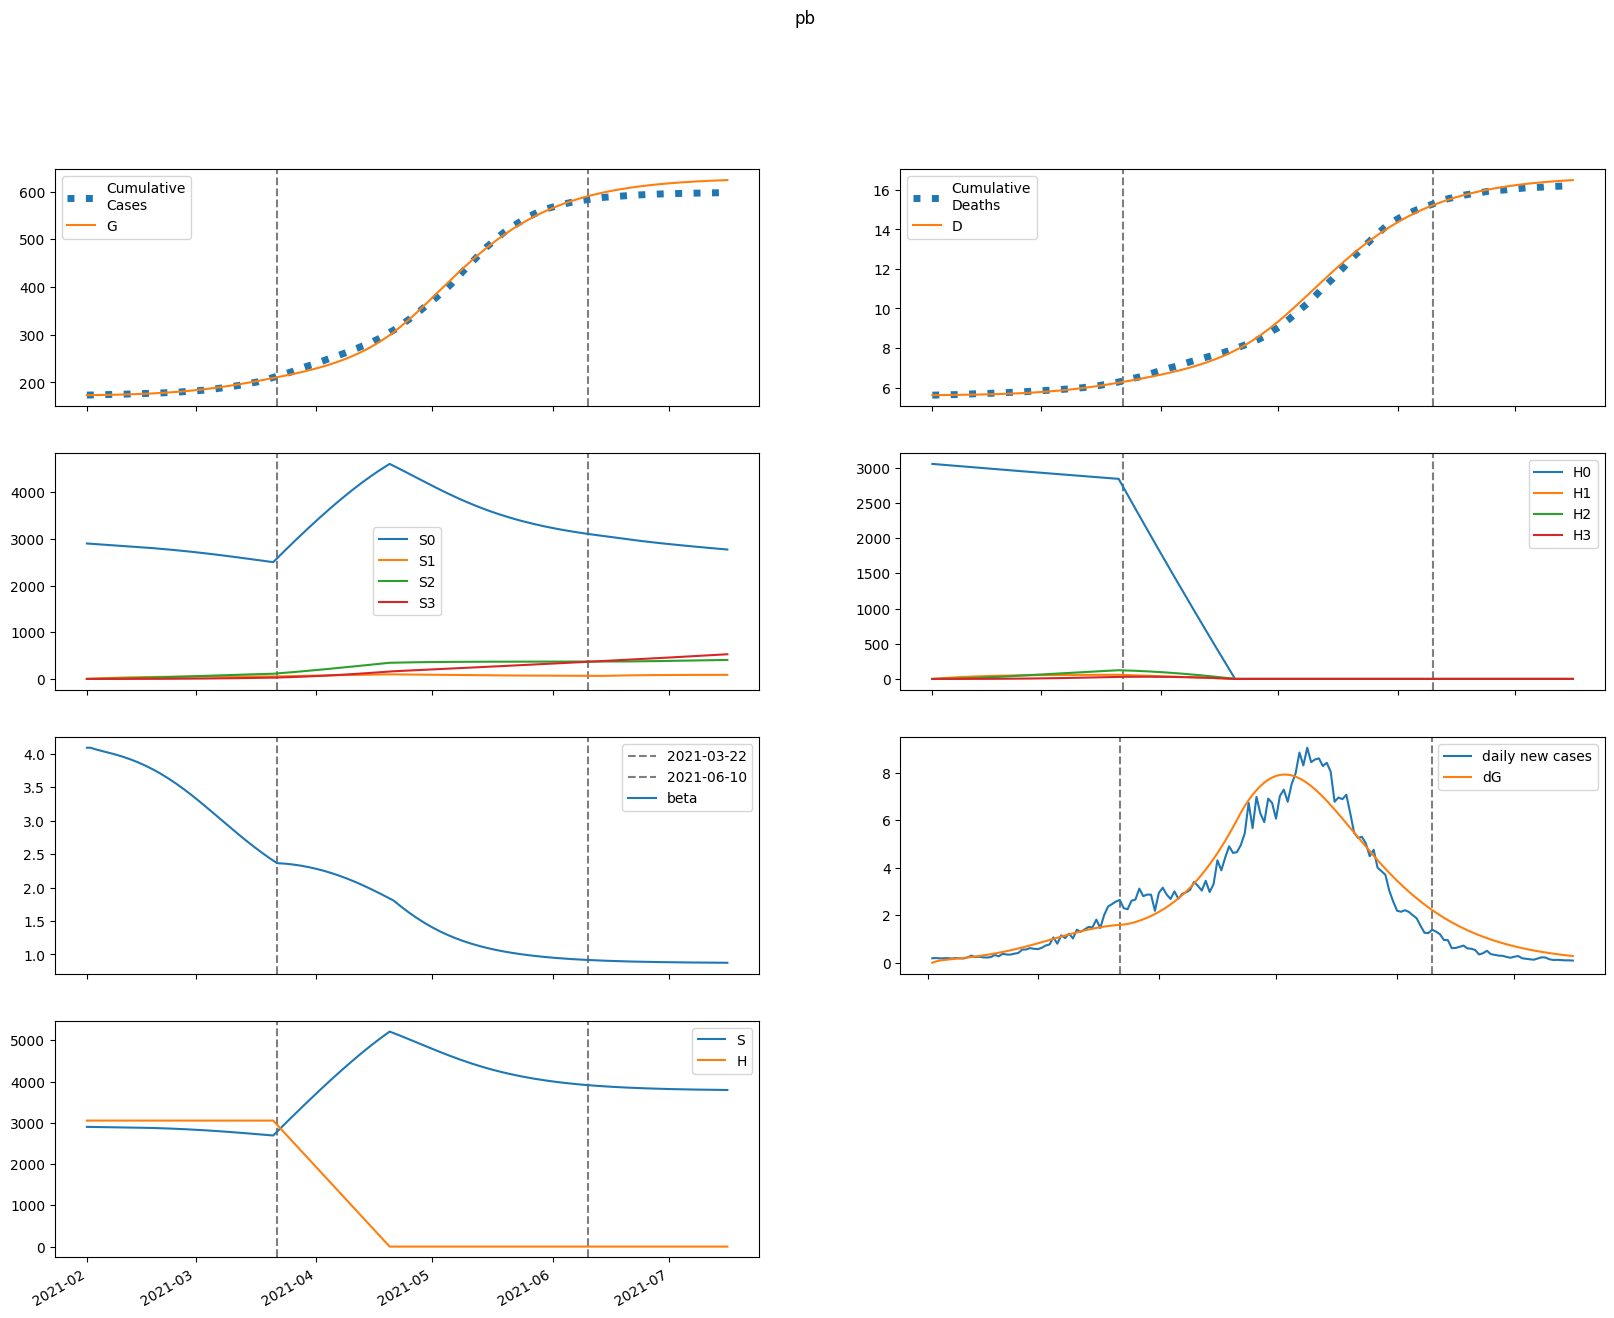

The table this chart was drawn from, first rows:
series, 2021-02-01, 2021-02-02, 2021-02-03, 2021-02-04, 2021-02-05, 2021-02-06, 2021-02-07, 2021-02-08, 2021-02-09, 2021-02-10, 2021-02-11, 2021-02-12, 2021-02-13, 2021-02-14, 2021-02-15, 2021-02-16, 2021-02-17, 2021-02-18, 2021-02-19, 2021-02-20, 2021-02-21, 2021-02-22, 2021-02-23
S, 2901773, 2900357, 2899214, 2898173, 2897141, 2896071, 2894933, 2893709, 2892387, 2890957, 2889409, 2887734, 2885923, 2883968, 2881860, 2879590, 2877150, 2874529, 2871721, 2868717, 2865508, 2862089, 2858451
E, 124.6, 1517, 2355, 2926, 3372, 3768, 4153, 4545, 4958, 5397, 5865, 6367, 6904, 7478, 8090, 8742, 9434, 10167, 10942, 11758, 12614, 13511, 14446
I, 693.8, 569.9, 527.4, 528, 552.3, 590.7, 638.6, 693.7, 755, 822.2, 895.2, 974.3, 1060, 1152, 1251, 1357, 1470, 1592, 1722, 1860, 2006, 2161, 2325
A, 2620, 2116, 1933, 1919, 1998, 2131, 2301, 2498, 2717, 2958, 3220, 3503, 3810, 4140, 4494, 4875, 5282, 5718, 6182, 6676, 7201, 7755, 8341
IH, 0.0, 27.75, 36.56, 39.23, 40.57, 42.21, 44.56, 47.64, 51.38, 55.68, 60.5, 65.81, 71.61, 77.9, 84.7, 92.03, 99.91, 108.4, 117.4, 127.1, 137.4, 148.4, 160
IN, 101.3, 189.3, 247.5, 291.9, 330.5, 367.6, 405.4, 445.3, 487.9, 533.8, 583.5, 637.3, 695.6, 758.7, 826.9, 900.5, 979.9, 1065, 1158, 1256, 1362, 1476, 1597
D, 5615, 5615, 5617, 5619, 5621, 5623, 5626, 5628, 5631, 5634, 5637, 5640, 5644, 5648, 5653, 5657, 5663, 5668, 5674, 5681, 5688, 5696, 5705
R, 0.0, 537.4, 997.9, 1433, 1873, 2334, 2828, 3361, 3941, 4572, 5258, 6006, 6820, 7706, 8669, 9714, 10849, 12080, 13412, 14854, 16411, 18092, 19904
G, 173276, 173281, 173345, 173443, 173566, 173707, 173865, 174039, 174229, 174437, 174663, 174908, 175175, 175464, 175777, 176116, 176482, 176877, 177303, 177761, 178253, 178782, 179347
H, 3053940, 3053940, 3053940, 3053940, 3053940, 3053940, 3053940, 3053940, 3053940, 3053940, 3053940, 3053940, 3053940, 3053940, 3053940, 3053940, 3053940, 3053940, 3053940, 3053940, 3053940, 3053940, 3053940
S0, 2901773, 2896006, 2890523, 2885151, 2879797, 2874415, 2868974, 2863459, 2857856, 2852156, 2846349, 2840428, 2834383, 2828208, 2821892, 2815429, 2808810, 2802027, 2795072, 2787937, 2780615, 2773101, 2765387
E0, 124.6, 1517, 2354, 2921, 3364, 3756, 4135, 4522, 4927, 5357, 5816, 6307, 6832, 7393, 7990, 8625, 9300, 10013, 10767, 11560, 12392, 13262, 14169
I0, 693.8, 569.9, 527.4, 527.9, 552, 590.2, 637.7, 692.2, 752.8, 819.1, 891, 968.8, 1053, 1143, 1240, 1344, 1455, 1574, 1700, 1835, 1978, 2129, 2288
A0, 2620, 2116, 1933, 1918, 1997, 2129, 2297, 2492, 2709, 2946, 3204, 3483, 3784, 4108, 4455, 4828, 5226, 5652, 6105, 6587, 7098, 7638, 8208
IH0, 0.0, 27.75, 36.56, 39.23, 40.57, 42.2, 44.53, 47.59, 51.29, 55.55, 60.31, 65.55, 71.26, 77.45, 84.13, 91.32, 99.04, 107.3, 116.2, 125.6, 135.7, 146.4, 157.7
IN0, 101.3, 189.3, 247.5, 291.9, 330.5, 367.6, 405.3, 445, 487.4, 533.1, 582.5, 635.8, 693.5, 755.8, 823.1, 895.7, 973.9, 1058, 1148, 1245, 1349, 1460, 1578
D0, 5615, 5615, 5617, 5619, 5621, 5623, 5626, 5628, 5631, 5634, 5637, 5640, 5644, 5648, 5653, 5657, 5662, 5668, 5674, 5681, 5688, 5696, 5704
R0, 0.0, 537.4, 997.9, 1433, 1873, 2334, 2827, 3360, 3938, 4567, 5252, 5996, 6806, 7686, 8642, 9679, 10803, 12021, 13339, 14763, 16301, 17959, 19744
G0, 173276, 173281, 173345, 173443, 173566, 173706, 173864, 174037, 174226, 174433, 174657, 174900, 175165, 175451, 175760, 176095, 176456, 176845, 177265, 177716, 178200, 178719, 179274
H0, 3053940, 3049359, 3044785, 3040218, 3035657, 3031104, 3026557, 3022017, 3017484, 3012958, 3008439, 3003926, 2999420, 2994921, 2990429, 2985943, 2981464, 2976992, 2972526, 2968068, 2963616, 2959170, 2954731
S1, 0.0, 4351, 8380, 12113, 15570, 18771, 21733, 24474, 27009, 29352, 31516, 33515, 35360, 37060, 38627, 40069, 41395, 42612, 43729, 44750, 45684, 46536, 47311
E1, 0.0, 0.0, 1.713, 4.381, 7.817, 12.01, 16.99, 22.79, 29.42, 36.91, 45.28, 54.54, 64.71, 75.81, 87.85, 100.9, 114.8, 129.8, 145.7, 162.7, 180.6, 199.5, 219.3
I1, 0.0, 0.0, 0.0, 0.07174, 0.2419, 0.5242, 0.9296, 1.468, 2.149, 2.981, 3.973, 5.13, 6.46, 7.968, 9.66, 11.54, 13.62, 15.89, 18.37, 21.06, 23.95, 27.06, 30.38
A1, 0.0, 0.0, 0.0, 0.2709, 0.9096, 1.964, 3.471, 5.463, 7.974, 11.03, 14.66, 18.89, 23.74, 29.23, 35.37, 42.19, 49.7, 57.92, 66.86, 76.54, 86.96, 98.14, 110.1
IH1, 0.0, 0.0, 0.0, 0.0, 0.00287, 0.0111, 0.02647, 0.05031, 0.08368, 0.1275, 0.1825, 0.2494, 0.3289, 0.4215, 0.5277, 0.6481, 0.7831, 0.9331, 1.098, 1.28, 1.477, 1.691, 1.921
IN1, 0.0, 0.0, 0.0, 0.0, 0.01048, 0.04441, 0.1151, 0.2357, 0.419, 0.6776, 1.024, 1.469, 2.024, 2.701, 3.508, 4.457, 5.555, 6.811, 8.234, 9.832, 11.61, 13.58, 15.74
D1, 0.0, 0.0, 0.0, 0.0, 0.0, 0.0001632, 0.0007941, 0.002299, 0.00516, 0.009918, 0.01716, 0.02754, 0.04172, 0.06042, 0.08438, 0.1144, 0.1512, 0.1958, 0.2488, 0.3113, 0.384, 0.468, 0.5641
R1, 0.0, 0.0, 0.0, 0.0, 0.05419, 0.2388, 0.6424, 1.364, 2.51, 4.197, 6.55, 9.699, 13.78, 18.94, 25.33, 33.11, 42.42, 53.45, 66.34, 81.29, 98.47, 118.1, 140.2
G1, 0.0, 0.0, 0.0, 0.07174, 0.2552, 0.5826, 1.085, 1.797, 2.751, 3.983, 5.529, 7.425, 9.709, 12.42, 15.59, 19.27, 23.5, 28.3, 33.74, 39.84, 46.66, 54.22, 62.57
H1, 0.0, 4581, 8828, 12764, 16413, 19794, 22927, 25829, 28517, 31006, 33311, 35444, 37419, 39245, 40934, 42496, 43939, 45273, 46505, 47642, 48691, 49658, 50550
S2, 0.0, 0.0, 310.6, 905.3, 1759, 2850, 4156, 5657, 7337, 9176, 11161, 13275, 15507, 17843, 20271, 22781, 25363, 28007, 30705, 33448, 36230, 39042, 41880
E2, 0.0, 0.0, 0.0, 0.03906, 0.144, 0.3429, 0.6666, 1.149, 1.824, 2.731, 3.909, 5.397, 7.24, 9.482, 12.17, 15.35, 19.08, 23.39, 28.36, 34.01, 40.41, 47.6, 55.62
I2, 0.0, 0.0, 0.0, 0.0, 0.001636, 0.007363, 0.02035, 0.04448, 0.0843, 0.145, 0.2324, 0.3529, 0.5132, 0.721, 0.9839, 1.31, 1.71, 2.19, 2.763, 3.436, 4.221, 5.128, 6.168
A2, 0.0, 0.0, 0.0, 0.0, 0.006177, 0.02772, 0.07641, 0.1665, 0.3149, 0.5404, 0.8643, 1.31, 1.901, 2.666, 3.632, 4.831, 6.292, 8.051, 10.14, 12.6, 15.46, 18.76, 22.53
IH2, 0.0, 0.0, 0.0, 0.0, 0.0, 6.542295652197809e-05, 0.000327, 0.0009762, 0.002263, 0.004494, 0.00803, 0.01328, 0.0207, 0.0308, 0.04411, 0.06123, 0.08278, 0.1094, 0.1419, 0.1809, 0.2271, 0.2815, 0.3447
IN2, 0.0, 0.0, 0.0, 0.0, 0.0, 0.0002388, 0.001283, 0.004085, 0.01004, 0.02103, 0.03943, 0.06817, 0.1107, 0.1711, 0.2538, 0.364, 0.5074, 0.6902, 0.919, 1.201, 1.545, 1.958, 2.448
D2, 0.0, 0.0, 0.0, 0.0, 0.0, 0.0, 3.7197705889289406e-06, 2.2310589946853564e-05, 7.781693238153922e-05, 0.0002065, 0.000462, 0.0009186, 0.001674, 0.002851, 0.004601, 0.007109, 0.01059, 0.0153, 0.02152, 0.02959, 0.03987, 0.05279, 0.06879
R2, 0.0, 0.0, 0.0, 0.0, 0.0, 0.001235, 0.006841, 0.02244, 0.05672, 0.122, 0.2349, 0.4166, 0.6934, 1.098, 1.667, 2.447, 3.488, 4.851, 6.601, 8.813, 11.57, 14.97, 19.1
G2, 0.0, 0.0, 0.0, 0.0, 0.001636, 0.007667, 0.02203, 0.04994, 0.09804, 0.1744, 0.2888, 0.4525, 0.6785, 0.9817, 1.379, 1.888, 2.531, 3.33, 4.31, 5.497, 6.922, 8.614, 10.61
H2, 0.0, 0.0, 327.2, 953.9, 1854, 3005, 4383, 5968, 7742, 9687, 11786, 14025, 16390, 18868, 21446, 24115, 26863, 29682, 32562, 35496, 38477, 41497, 44550
S3, 0.0, 0.0, 0.0, 3.698, 14.47, 35.41, 69.33, 118.8, 186.1, 273.4, 382.6, 515.4, 673.4, 857.8, 1070, 1311, 1582, 1884, 2217, 2581, 2979, 3409, 3873
E3, 0.0, 0.0, 0.0, 0.0, 0.0002633, 0.001281, 0.00381, 0.008914, 0.018, 0.03284, 0.05562, 0.08897, 0.136, 0.2004, 0.2862, 0.3984, 0.5422, 0.7237, 0.9495, 1.227, 1.564, 1.968, 2.45
I3, 0.0, 0.0, 0.0, 0.0, 0.0, 1.1024279919939715e-05, 6.260772766278061e-05, 0.0002105, 0.0005446, 0.001197, 0.002349, 0.004241, 0.007178, 0.01154, 0.01778, 0.02646, 0.03822, 0.05382, 0.07411, 0.1001, 0.1328, 0.1736, 0.2237
A3, 0.0, 0.0, 0.0, 0.0, 0.0, 4.163472249333919e-05, 0.0002359, 0.0007912, 0.002043, 0.00448, 0.008777, 0.01582, 0.02673, 0.04289, 0.066, 0.09807, 0.1415, 0.1989, 0.2736, 0.369, 0.4893, 0.6387, 0.8223
IH3, 0.0, 0.0, 0.0, 0.0, 0.0, 0.0, 4.409711967975886e-07, 2.722990815820393e-06, 9.770488222664367e-06, 2.6630313443397767e-05, 6.108448447990197e-05, 0.0001243, 0.0002313, 0.0004018, 0.0006608, 0.001039, 0.001574, 0.002309, 0.003298, 0.0046, 0.006284, 0.00843, 0.01113
IN3, 0.0, 0.0, 0.0, 0.0, 0.0, 0.0, 1.6097746494611271e-06, 1.053964398402952e-05, 3.988841668628405e-05, 0.0001142, 0.0002739, 0.0005808, 0.001124, 0.002024, 0.003442, 0.005585, 0.008713, 0.01315, 0.01927, 0.02755, 0.03854, 0.05285, 0.07124
D3, 0.0, 0.0, 0.0, 0.0, 0.0, 0.0, 0.0, 2.507241762853414e-08, 1.798942368963569e-07, 7.354175067432976e-07, 2.249544381878211e-06, 5.722641302099077e-06, 1.2788102061687859e-05, 2.5938048680749e-05, 4.878440674919842e-05, 8.635574697643827e-05, 0.0001454, 0.0002349, 0.0003662, 0.0005537, 0.0008152, 0.001173, 0.001652
R3, 0.0, 0.0, 0.0, 0.0, 0.0, 0.0, 8.326944498667839e-06, 5.590927554648729e-05, 0.0002168, 0.0006349, 0.001558, 0.003377, 0.006673, 0.01227, 0.02129, 0.03524, 0.05606, 0.0862, 0.1287, 0.1875, 0.267, 0.3727, 0.5112
G3, 0.0, 0.0, 0.0, 0.0, 0.0, 1.1024279919939715e-05, 6.465847350903933e-05, 0.0002242, 0.0005975, 0.001351, 0.002726, 0.005055, 0.008781, 0.01448, 0.02287, 0.03485, 0.05154, 0.07424, 0.1045, 0.1443, 0.1957, 0.2612, 0.3436
H3, 0.0, 0.0, 0.0, 3.895, 15.25, 37.33, 73.09, 125.3, 196.3, 288.5, 403.8, 544.1, 711.1, 906.2, 1131, 1386, 1673, 1993, 2346, 2734, 3157, 3615, 4109
beta, 4.088, 4.088, 4.068, 4.052, 4.037, 4.023, 4.008, 3.993, 3.976, 3.958, 3.939, 3.919, 3.897, 3.874, 3.849, 3.823, 3.794, 3.765, 3.733, 3.7, 3.666, 3.629, 3.591
